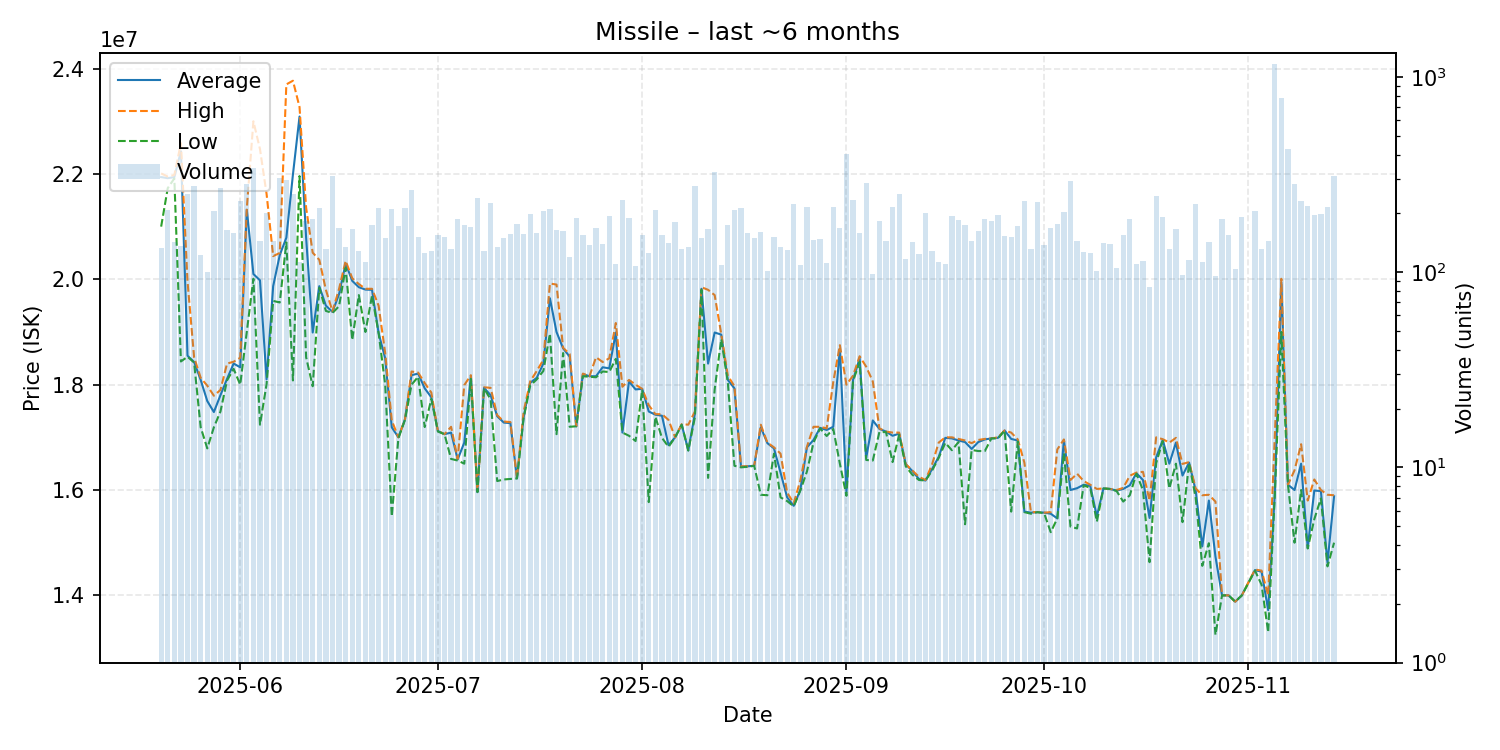

The file beside this chart, header and first rows:
date, average, highest, lowest, order_count, volume
2025-05-20, 21940000, 22010000, 21000000, 94, 133
2025-05-21, 21920000, 21950000, 21730000, 121, 209
2025-05-22, 21940000, 21980000, 21915000, 92, 143
2025-05-23, 22430000, 22585000, 18440000, 95, 136
2025-05-24, 18550000, 19960000, 18530000, 128, 252
2025-05-25, 18430000, 18520000, 18420000, 122, 277
2025-05-26, 18090000, 18130000, 17190000, 86, 122
2025-05-27, 17689100, 17980000, 16790000, 87, 100
2025-05-28, 17480000, 17790000, 17190000, 116, 206
2025-05-29, 17800000, 17900000, 17490000, 138, 270
2025-05-30, 18110000, 18400000, 18080000, 109, 165
2025-05-31, 18400000, 18435000, 18300000, 111, 159
2025-06-01, 18330000, 18510000, 18000000, 162, 232
2025-06-02, 21320000, 21350000, 19000000, 161, 283
2025-06-03, 20100000, 23000000, 20010000, 130, 340
2025-06-04, 19980000, 22470000, 17240000, 98, 145
2025-06-05, 18100000, 21620000, 18010000, 109, 201
2025-06-06, 19870000, 20440000, 19590000, 116, 144
2025-06-07, 20460000, 20500000, 19560000, 167, 305
2025-06-08, 20790000, 23700000, 20700000, 161, 296
2025-06-09, 21990000, 23770000, 18080000, 123, 252
2025-06-10, 23090000, 23270000, 21960000, 92, 113
2025-06-11, 20790000, 21360000, 18520000, 112, 183
2025-06-12, 18990000, 20505000, 17970000, 108, 186
2025-06-13, 19870000, 20370000, 19840000, 127, 213
2025-06-14, 19500000, 19800000, 19400000, 116, 131
2025-06-15, 19380000, 19390000, 19360000, 154, 309
2025-06-16, 19720000, 19820000, 19490000, 109, 169
2025-06-17, 20300000, 20350000, 20220000, 105, 135
2025-06-18, 19970000, 20020000, 18850000, 90, 167
2025-06-19, 19850000, 19910000, 19700000, 75, 128
2025-06-20, 19805000, 19820000, 19000000, 84, 112
2025-06-21, 19800000, 19820000, 19690000, 120, 174
2025-06-22, 18980000, 19500000, 18980000, 106, 212
2025-06-23, 18500000, 18600000, 18000000, 99, 150
2025-06-24, 17190000, 17320000, 15500000, 98, 211
2025-06-25, 17000000, 17000000, 16980000, 114, 173
2025-06-26, 17340000, 17340000, 17330000, 110, 212
2025-06-27, 18180000, 18250000, 18000000, 109, 263
2025-06-28, 18210000, 18230000, 18150000, 96, 152
2025-06-29, 17930000, 18030000, 17195000, 98, 125
2025-06-30, 17760000, 17850000, 17730000, 70, 128
2025-07-01, 17120000, 17120000, 17110000, 121, 155
2025-07-02, 17060000, 17060000, 17060000, 91, 151
2025-07-03, 17090000, 17200000, 16590000, 101, 132
2025-07-04, 16580000, 16590000, 16560000, 100, 186
2025-07-05, 16900000, 17990000, 16500000, 97, 174
2025-07-06, 18165000, 18180000, 18110000, 105, 170
2025-07-07, 15960000, 15980000, 15960000, 93, 240
2025-07-08, 17940000, 17950000, 17930000, 88, 128
2025-07-09, 17800000, 17940000, 17720000, 112, 225
2025-07-10, 17400000, 17420000, 16170000, 102, 134
2025-07-11, 17280000, 17300000, 16200000, 89, 149
2025-07-12, 17270000, 17290000, 16210000, 101, 157
2025-07-13, 16220000, 16220000, 16220000, 111, 176
2025-07-14, 17370000, 17480000, 17360000, 108, 156
2025-07-15, 18035000, 18060000, 17980000, 125, 198
2025-07-16, 18130000, 18260000, 18100000, 106, 158
2025-07-17, 18400000, 18470000, 18260000, 125, 205
2025-07-18, 19640000, 19920000, 18970000, 110, 210
... 118 more rows
